The GitHub repository JpLimags/MRI_based_brain_tumor_detection contains a labelled image folder "MRI_PROCESSED" with 4 categories: glioma tumor, meningioma tumor, no tumor, pituitary tumor. Examples follow, each with its label.

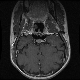
Label: pituitary tumor

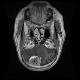
Label: meningioma tumor

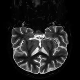
Label: no tumor

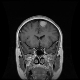
Label: meningioma tumor

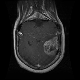
Label: glioma tumor

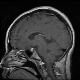
Label: pituitary tumor
